Run: headless pygame with SDL's dummy video driver; simulated clock (each Clock.tick advances the game by its frame time, no real sleeping); random seed 0; keys injected as events and as key.get_pressed() state; no mouse input.
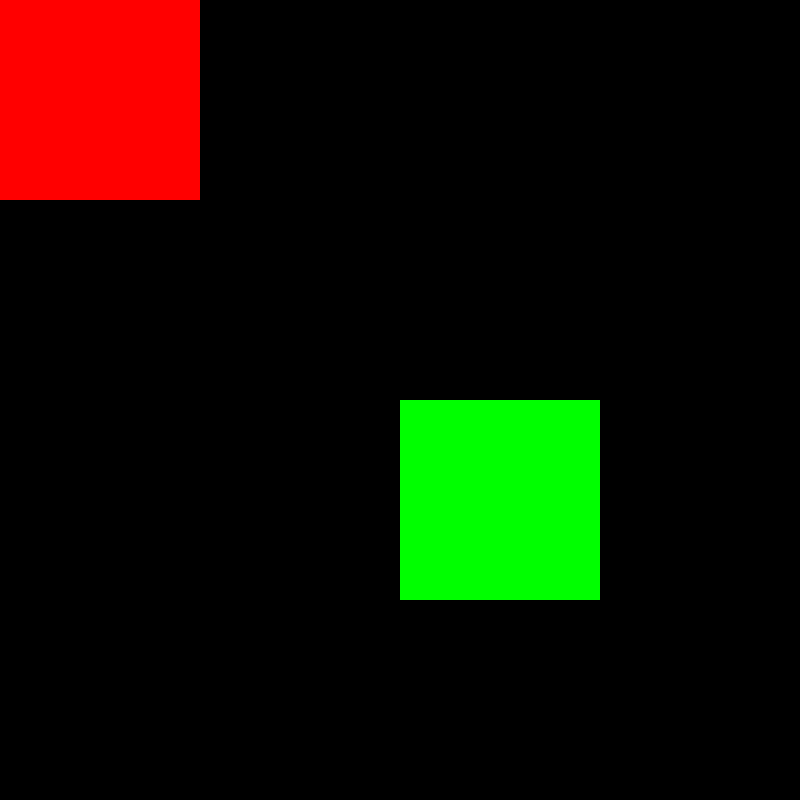
Frame 1 of 4 · flips 1–60 · no input
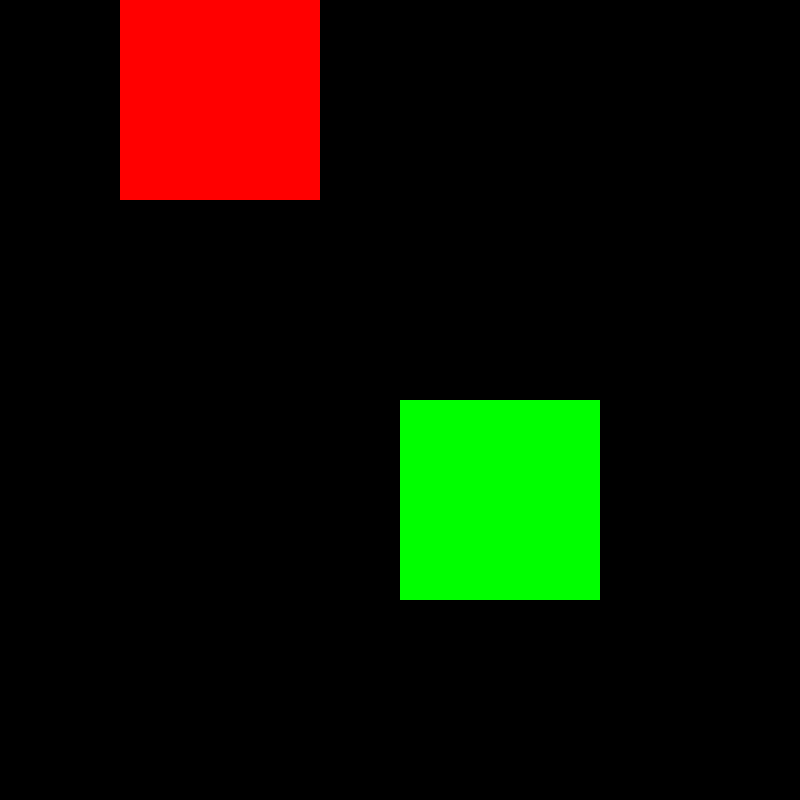
Frame 2 of 4 · flips 61–180 · tapped SPACE, RETURN · held RIGHT (→), D
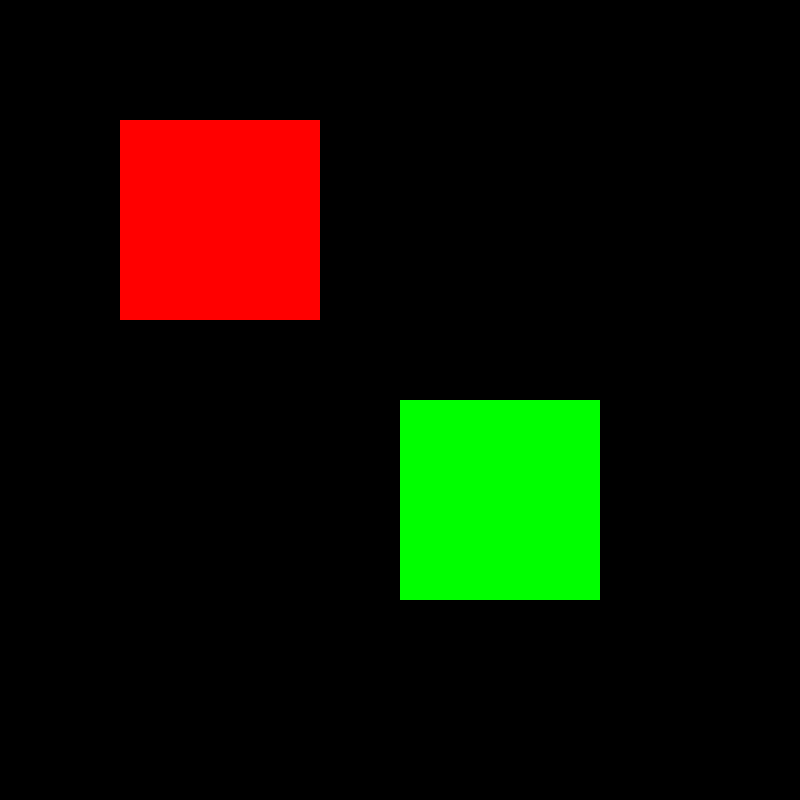
Frame 3 of 4 · flips 181–300 · held DOWN (↓), S
Frame 4 of 4 · flips 301–420 · held LEFT (←), A, UP (↑), W · screen same as frame 2, image omitted

The pygame program that drew these frames:

import pygame as pg

class GameObjects:
    rectangles: [pg.Rect] = []
    surfaces: [pg.Surface] = []
    rectangle_coordinates_old = []
    rectangles_movement = []

    def __init__(self):
        pass

    def add_object(self, rectangle: pg.Rect, surface: pg.Surface, initial_coordinates, speed):
        self.rectangles.append(rectangle)
        self.surfaces.append(surface)
        self.rectangle_coordinates_old.append(initial_coordinates)
        self.rectangles_movement.append(speed)

    # Step forward by 1 frame, simulates the movement and collision of rectangles
    def step(self, local_screen: pg.Surface):
        for i in range(len(self.rectangles)):
            self.rectangle_coordinates_old[i] = (
                self.rectangles[i].x,
                self.rectangles[i].y,
                self.rectangles[i].w,
                self.rectangles[i].h
            )
            if self.rectangles_movement[i] != (0, 0):
                self.rectangles[i] = self.rectangles[i].move((
                    self.rectangles_movement[i][0],
                    self.rectangles_movement[i][1]
                ))
                local_screen.fill((0, 0, 0), self.rectangle_coordinates_old[i])

                collisions = self.rectangles[i].collideobjectsall(self.rectangles)
                for collision in collisions:
                    distance_x = self.rectangles[i].center[0] - collision.center[0]
                    distance_y = self.rectangles[i].center[1] - collision.center[1]
                    if distance_y == 0 and distance_x == 0:
                        continue

                    print(self.rectangles_movement[i][0], distance_x)
                    diff_x = self.rectangles_movement[i][0] / distance_x
                    diff_y = self.rectangles_movement[i][1] / distance_y
                    if diff_x < 0:
                        # Source rectangle is moving into the collided rectangle on the x axis
                        self.rectangles_movement[i] = (0, 0)
                        if distance_x < 0:
                            # Must snap to left
                            self.rectangles[i].right = collision.left
                        elif distance_x > 0:
                            # Must snap to right
                            self.rectangles[i].left = collision.right
                    if diff_y < 0:
                        # Source rectangle is moving into the collided rectangle on the y axis
                        self.rectangles_movement[i] = (0, 0)
                        if distance_y < 0:
                            # Must snap to top
                            self.rectangles[i].bottom = collision.top
                        elif distance_y > 0:
                            # Must snap to bottom
                            self.rectangles[i].top = collision.bottom

            local_screen.blit(self.surfaces[i], self.rectangles[i])


pg.init()

clock = pg.time.Clock()

screen = pg.display.set_mode((800, 800))
game_objects = GameObjects()
game_objects.add_object(
    pg.Rect(0, 0, 200, 200),
    pg.Surface((200, 200)),
    (0, 0),
    (0, 0)
)
game_objects.surfaces[0].fill((255, 0, 0))
game_objects.add_object(
    pg.Rect(400, 400, 200, 200),
    pg.Surface((200, 200)),
    (0, 0),
    (0, 0)
)
game_objects.surfaces[1].fill((0, 255, 0))

PRIMARY_OBJECT = 0

running = True

while running:
    for event in pg.event.get():
        if event.type == pg.QUIT:
            running = False

        if pg.key.get_pressed()[pg.K_w]:
            game_objects.rectangles_movement[PRIMARY_OBJECT] = (0, -1)
        elif pg.key.get_pressed()[pg.K_s]:
            game_objects.rectangles_movement[PRIMARY_OBJECT] = (0, 1)
        elif pg.key.get_pressed()[pg.K_d]:
            game_objects.rectangles_movement[PRIMARY_OBJECT] = (1, 0)
        elif pg.key.get_pressed()[pg.K_a]:
            game_objects.rectangles_movement[PRIMARY_OBJECT] = (-1, 0)


    game_objects.step(screen)
    pg.display.flip()

    clock.tick(60)
